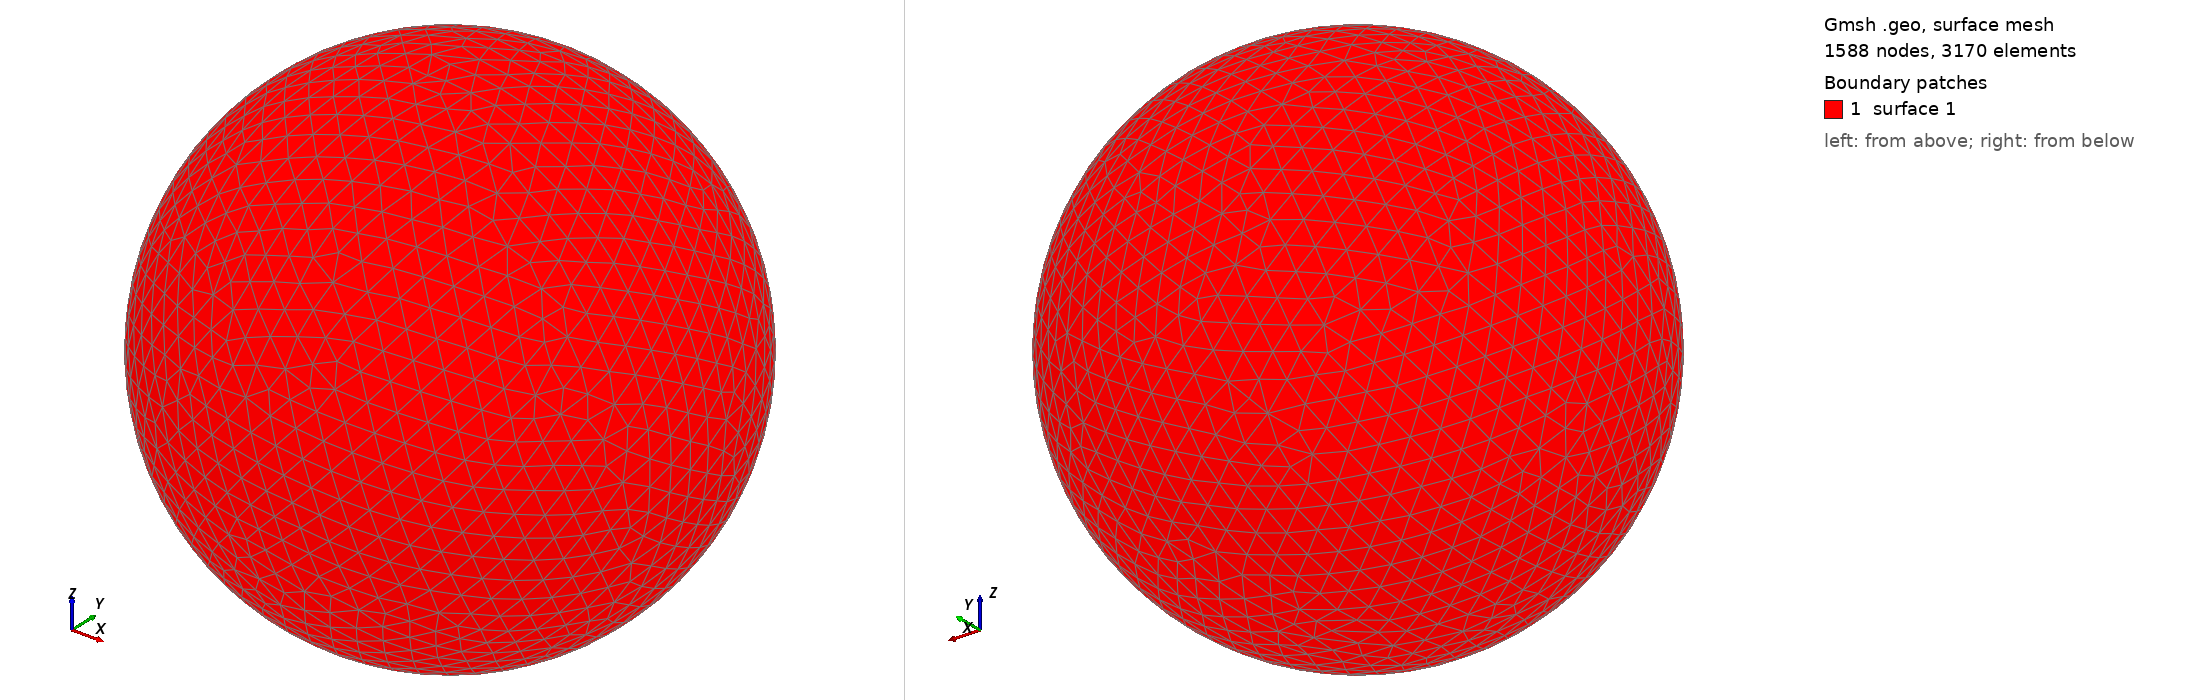

Gmsh geometry script, surface-meshed: 1588 nodes, 3170 surface elements. Boundary patches (legend numbers): 1 surface 1. Left view from above one corner, right view from below the opposite corner. The script declares no physical surfaces, so the legend lists its geometric surfaces. The drawing asked Gmsh for element sizes between 1% and 20% of the model's largest extent; the script's own settings can give other sizes.

=== shot0981.geo (drawn) ===
SetFactory("OpenCASCADE");
Point(1) = {0,0,0,0};
Sphere(1) = {0,0,0,0.00982000};
MeshSize{ PointsOf{ Surface{:}; } } = 0.000982000;
Mesh.ElementOrder=1;
Mesh.Format=39;
